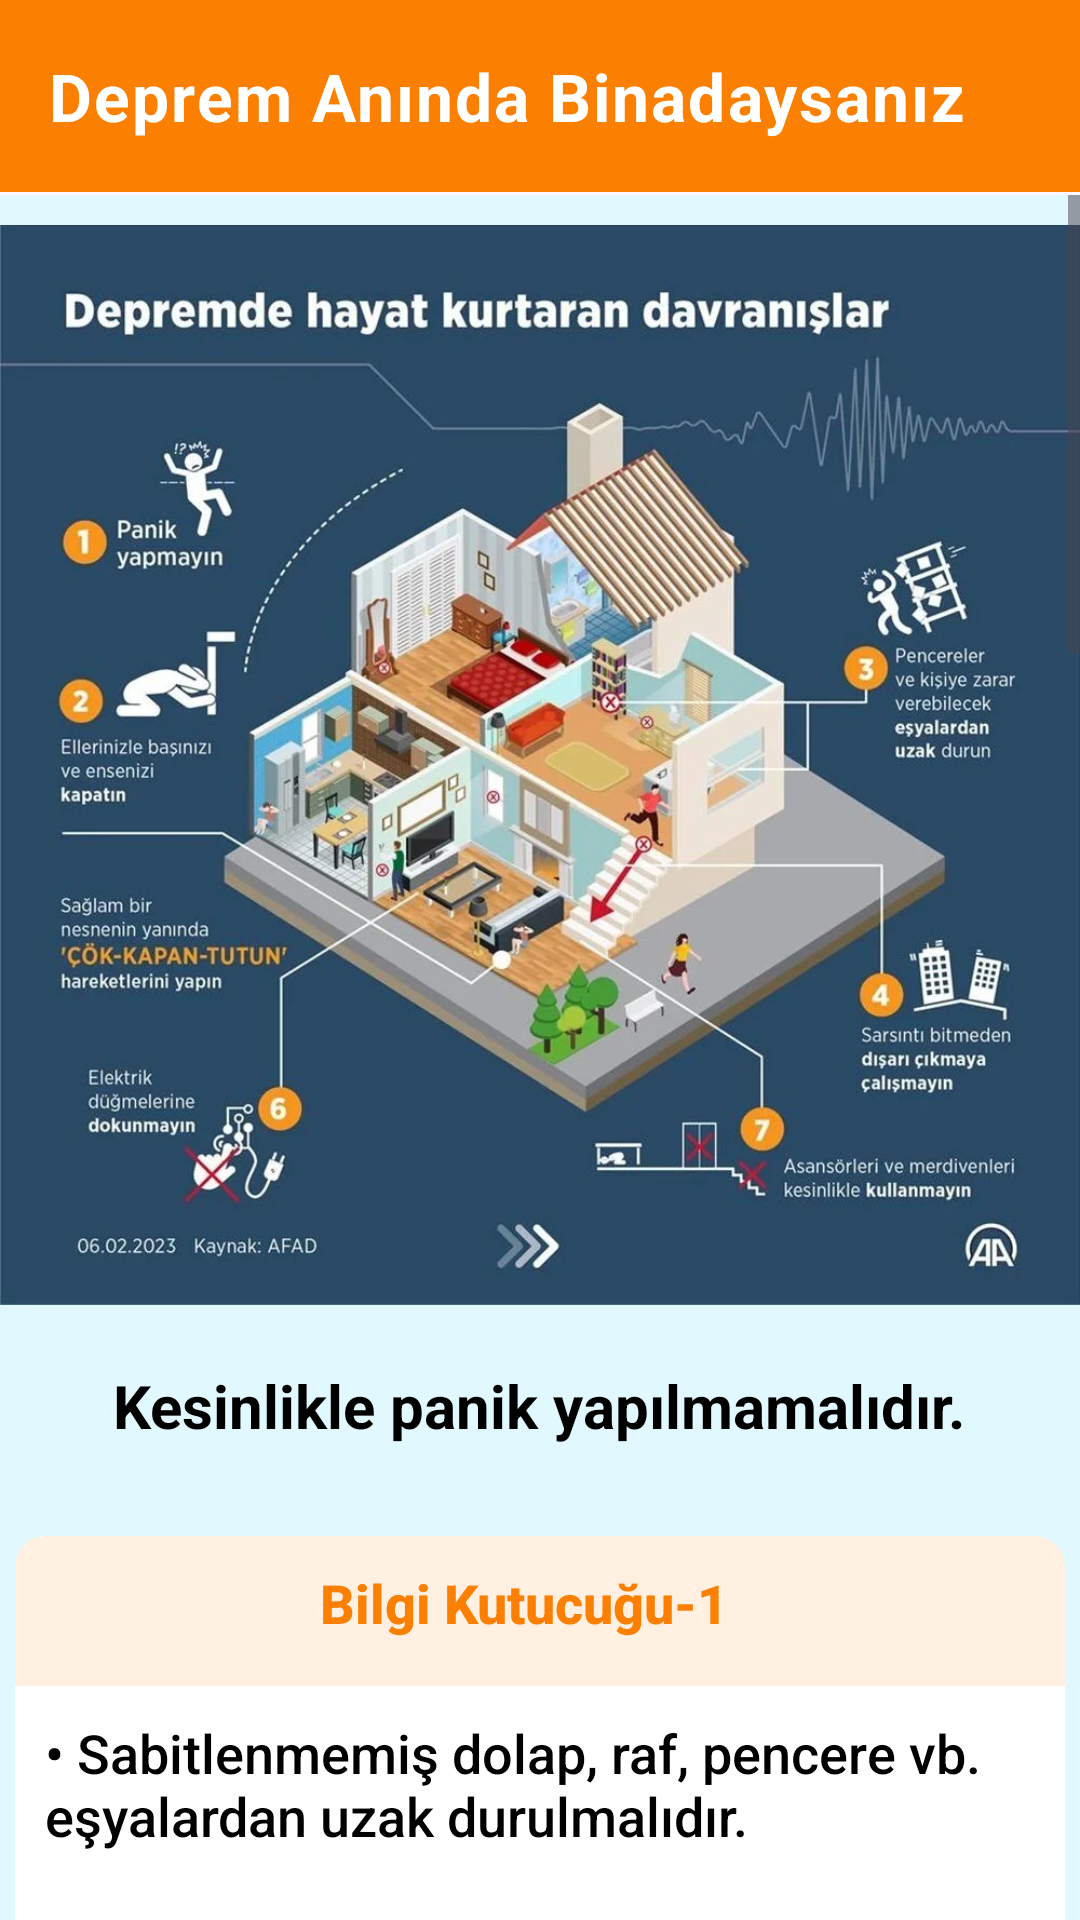

Produce the Android XML layout that renders to this screen, including the resource entries it uses.
<!-- AndroidManifest.xml: application theme Theme.DepremRadari -->
<!-- res/layout/fragment_binada.xml -->
<?xml version="1.0" encoding="utf-8"?>
<FrameLayout xmlns:android="http://schemas.android.com/apk/res/android"
    xmlns:tools="http://schemas.android.com/tools"
    android:layout_width="match_parent"
    android:layout_height="match_parent"
    xmlns:app="http://schemas.android.com/apk/res-auto"
    tools:context=".TatbikatInfo">


    <androidx.appcompat.widget.Toolbar
        android:id="@+id/toolbarInfo"
        android:theme="@style/Base.Theme.AppBar"
        android:layout_width="match_parent"
        android:layout_height="?attr/actionBarSize"
        android:background="@color/orange"
        app:titleTextAppearance="@style/appBar.TextAppearance.Bold"
        app:title="Deprem Anında Binadaysanız"
        app:navigationIcon="@drawable/chevron_left"
        app:titleTextColor="@android:color/white"/>

    <ScrollView
        android:layout_width="match_parent"
        android:layout_height="match_parent"
        android:layout_marginTop="65dp"
        android:background="@color/lightcyan">
        <LinearLayout
            android:id="@+id/linear"
            android:layout_width="match_parent"
            android:layout_height="match_parent"
            android:orientation="vertical">

            <ImageView
                android:layout_gravity="center"
                android:layout_width="match_parent"
                android:layout_height="380dp"
                android:src="@drawable/aninda"/>

            <TextView
                android:layout_width="wrap_content"
                android:layout_height="wrap_content"
                android:text="Kesinlikle panik yapılmamalıdır."
                android:textColor="@color/black"
                android:textStyle="bold"
                android:layout_marginTop="10dp"
                android:layout_gravity="center"
                android:textSize="20sp"/>

            <androidx.cardview.widget.CardView
                android:layout_width="350dp"
                android:layout_height="wrap_content"
                app:cardCornerRadius="10dp"
                app:cardBackgroundColor="@color/lightorange"
                app:cardElevation="0dp"
                app:cardUseCompatPadding="false"
                android:id="@+id/card_2"
                android:layout_gravity="center"
                android:layout_marginTop="30dp">
                <LinearLayout
                    android:layout_width="match_parent"
                    android:layout_height="wrap_content"
                    android:orientation="horizontal"
                    android:gravity="center"
                    android:paddingTop="10dp">
                    <TextView
                        android:layout_width="wrap_content"
                        android:layout_height="wrap_content"
                        android:text="Bilgi Kutucuğu-1"
                        android:textColor="@color/orange"
                        android:textSize="18sp"
                        android:textStyle="bold"
                        android:fontFamily="sans-serif-medium"
                        android:textAlignment="center"
                        android:layout_marginEnd="10dp"
                        />
                </LinearLayout>

                <TextView
                    android:background="@color/white"
                    android:layout_width="match_parent"
                    android:paddingHorizontal="10dp"
                    android:layout_height="wrap_content"
                    android:textColor="@color/black"
                    android:fontFamily="sans-serif-medium"
                    android:text="@string/binada"
                    android:layout_marginTop="50dp"
                    android:textSize="18sp"
                    android:paddingVertical="10dp">
                </TextView>

            </androidx.cardview.widget.CardView>

            <androidx.cardview.widget.CardView
                android:layout_width="350dp"
                android:layout_height="wrap_content"
                app:cardCornerRadius="10dp"
                app:cardBackgroundColor="@color/lightorange"
                app:cardElevation="0dp"
                app:cardUseCompatPadding="false"
                android:id="@+id/card_3"
                android:layout_gravity="center"
                android:layout_marginTop="30dp">

                <LinearLayout
                    android:layout_width="match_parent"
                    android:layout_height="wrap_content"
                    android:orientation="horizontal"
                    android:gravity="center"
                    android:paddingTop="10dp">
                    <TextView
                        android:layout_width="wrap_content"
                        android:layout_height="wrap_content"
                        android:text="Bilgi Kutucuğu-2"
                        android:textColor="@color/orange"
                        android:textSize="18sp"
                        android:textStyle="bold"
                        android:fontFamily="sans-serif-medium"
                        android:textAlignment="center"
                        android:layout_marginEnd="10dp"
                        />
                </LinearLayout>

                <TextView
                    android:background="@color/white"
                    android:layout_width="match_parent"
                    android:textAlignment="center"
                    android:layout_height="wrap_content"
                    android:textColor="@color/black"
                    android:fontFamily="sans-serif-medium"
                    android:text="@string/binada2"
                    android:layout_marginTop="50dp"
                    android:textSize="18sp"
                    android:paddingVertical="10dp">
                </TextView>

            </androidx.cardview.widget.CardView>

            <androidx.cardview.widget.CardView
                android:layout_width="350dp"
                android:layout_height="wrap_content"
                app:cardCornerRadius="10dp"
                app:cardBackgroundColor="@color/lightorange"
                app:cardElevation="0dp"
                app:cardUseCompatPadding="false"
                android:id="@+id/card_4"
                android:layout_gravity="center"
                android:layout_marginTop="30dp"
                android:layout_marginBottom="50dp">

                <LinearLayout
                    android:layout_width="match_parent"
                    android:layout_height="wrap_content"
                    android:orientation="horizontal"
                    android:gravity="center"
                    android:paddingTop="10dp">
                    <TextView
                        android:layout_width="wrap_content"
                        android:layout_height="wrap_content"
                        android:text="Bilgi Kutucuğu-3"
                        android:textColor="@color/orange"
                        android:textSize="18sp"
                        android:textStyle="bold"
                        android:fontFamily="sans-serif-medium"
                        android:textAlignment="center"
                        android:layout_marginEnd="10dp"/>
                </LinearLayout>

                <TextView
                    android:background="@color/white"
                    android:layout_width="match_parent"
                    android:paddingHorizontal="10dp"
                    android:layout_height="wrap_content"
                    android:textColor="@color/black"
                    android:fontFamily="sans-serif-medium"
                    android:text="@string/binada3"
                    android:layout_marginTop="50dp"
                    android:paddingVertical="10dp"
                    android:textSize="18sp">
                </TextView>

            </androidx.cardview.widget.CardView>


        </LinearLayout>
    </ScrollView>

</FrameLayout>
<!-- resources referenced by this layout -->
<resources>
  <color name="black">#FF000000</color>
  <color name="lightcyan">#e2f8ff</color>
  <color name="lightorange">#fff0e1</color>
  <color name="orange">#fb7f01</color>
  <color name="white">#FFFFFFFF</color>
  <!-- drawable aninda: webp bitmap (drawable, 104628 bytes) -->
  <string name="binada">
           "\u2022 Sabitlenmemiş dolap, raf, pencere vb. eşyalardan uzak durulmalıdır.\n"
          "\n"
           "\u2022 Varsa sağlam sandalyelerle desteklenmiş masa altına veya dolgun ve hacimli koltuk, kanepe, içi dolu sandık gibi koruma sağlayabilecek eşya yanına çömelerek hayat üçgeni oluşturulmalıdır.\n"
           "\n"
           "\u2022 Baş iki el arasına alınarak veya bir koruyucu (yastık, kitap vb) malzeme ile korunmalıdır. Sarsıntı geçene kadar bu pozisyonda beklenmelidir.\n"
           "\n"
           "\u2022 Güvenli bir yer bulup, diz üstü ÇÖK, Başını ve enseni koruyacak şekilde KAPAN, Düşmemek için sabit bir yere TUTUN\n"
          "\n"
           "\u2022 Merdivenlere ya da çıkışlara doğru koşulmamalıdır.\n"
           "\n"
      </string>
  <string name="binada2">
          "\u2022 Balkona çıkılmamalıdır.\n"
          "\n"
           "\u2022 Balkonlardan ya da pencerelerden aşağıya atlanmamalıdır.\n"
          "\n"
          "\u2022 Kesinlikle asansör kullanılmamalıdır.\n"
          "\n"
          "\u2022 Telefonlar acil durum ve yangınları bildirmek dışında kullanılmamalıdır.\n"
          "\n"
          "\u2022 Kibrit, çakmak yakılmamalı, elektrik düğmelerine dokunulmamalıdır.\n"
      </string>
  <string name="binada3">
          "\u2022 Tekerlekli sandalyede isek tekerlekler kilitlenerek baş ve boyun korumaya alınmalıdır.\n"
          "\n"
          "\u2022 Mutfak, imalathane, laboratuvar gibi iş aletlerinin bulunduğu yerlerde; ocak, fırın ve bu gibi cihazlar kapatılmalı, dökülebilecek malzeme ve maddelerden uzaklaşılmalıdır.\n"
          "\n"
          "\u2022 Sarsıntı geçtikten sonra elektrik, gaz ve su vanalarını kapatılmalı, soba ve ısıtıcılar söndürülmelidir.\n"
          "\n"
          "\u2022 Diğer güvenlik önlemleri alınarak gerekli olan eşya ve malzemeler alınarak bina daha önce tespit edilen yoldan derhal terk edilip toplanma bölgesine gidilmelidir.\n"
          "\n"
          "\u2022 Okulda sınıfta ya da büroda ise sağlam sıra, masa altlarında veya yanında; koridorda ise duvarın yanına hayat üçgeni oluşturacak şekilde ÇÖK-KAPAN-TUTUN hareketi ile baş ve boyun korunmalıdır.\n"
          "\n"
          "\u2022 Pencerelerden ve camdan yapılmış eşyalardan uzak durulmalıdır.\n"
      </string>
  <style name="Base.Theme.AppBar" parent="Widget.MaterialComponents.ActionBar.Primary">
          
          <item name="colorPrimary">#D40E0D</item>
          <item name="android:color">@color/black</item>
      </style>
  <style name="appBar.TextAppearance.Bold" parent="TextAppearance.MaterialComponents.Body1">
          <item name="android:textStyle">bold</item>
          <item name="android:textSize">22sp</item>
          <item name="android:layout_marginTop">70dp</item>
      </style>
  <style name="Theme.DepremRadari" parent="Theme.Material3.DayNight.NoActionBar" />
</resources>
